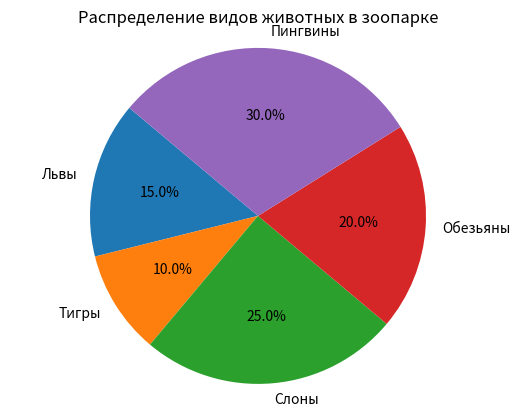

The matplotlib source for this figure:
import matplotlib.pyplot as plt

labels = ['Львы', 'Тигры', 'Слоны', 'Обезьяны', 'Пингвины']
sizes = [15, 10, 25, 20, 30]

plt.pie(sizes, labels=labels, autopct='%1.1f%%', startangle=140)
plt.axis('equal')  # Это делает круг круглым, а не овальным
plt.title('Распределение видов животных в зоопарке')
plt.show()